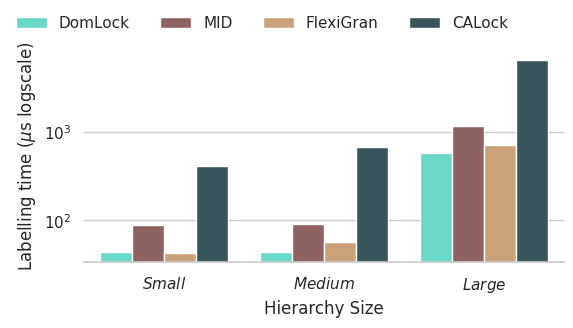

Reproduce this figure in Python. (Note: this script raises an exception after producing the figure.)
# Import the necessary modules
import matplotlib.pyplot as plt
import pandas as pd
import seaborn as sns
import numpy as np
import sys
# Initialize the lists for X and Y
custom_colors = {
    'Coarse': '#58b5e1',
    'Medium': '#b7d165',
    'Intention Lock': '#ab2b60',
    'DomLock': '#56ebd3',
    'MID': '#965a5b',
    'FlexiGran': '#d8a06c',
    'CALock': '#335862',
}
data = {
    'Type': ['Small', 'Medium', 'Large'],
    'DomLock': [4.39985e+01,4.3434e+01,5.68294e+02],
    'MID': [8.9518e+01, 9.08921e+01, 1.14594e+03],
    'FlexiGran': [4.32685e+01,5.6863e+01,7.06276e+02],
    'CALock': [4.13138e+02, 6.71705e+02,6.50443e+03]
}

df = pd.DataFrame(data)
order = {'Coarse': 0, 'Medium': 1, 'Intention Lock': 2, 'DomLock': 3, 'MID': 4, 'FlexiGran': 5, 'CALock': 6}
df_melted = pd.melt(df, id_vars=['Type'], var_name='lock', value_name='value')
# print(df_melted)
final = df_melted.sort_values(by=['lock'], key=lambda x: x.map(order))
palette = [custom_colors[lock] for lock in final['lock'].unique()]

sns.set_theme(style="whitegrid",palette=palette)
g = sns.catplot(data=final, kind="bar", x="Type", y="value", hue="lock", height=3, aspect=2)
g.despine(left=True)
g.set_axis_labels("Hierarchy Size", "Labelling time ($\mu$s logscale)")
g.set_xticklabels(['$Small$', '$Medium$', '$Large$'])
g.legend.set_title("")
g.set(yscale="log")
sns.move_legend(g,loc='upper center', ncols=4, fancybox=True, bbox_to_anchor=(0.4, 1.1))
plt.savefig("./benchmarkCharts/InitialLabelling.png", dpi=300, bbox_inches="tight")

# plt.show()
